5-way image classification set "data" from GitHub (CarLoOSX/GesturePredictor); label vocabulary: bottom, circle, left, right, top.

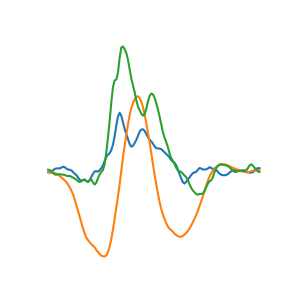
Label: bottom

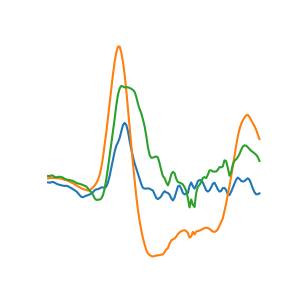
Label: top

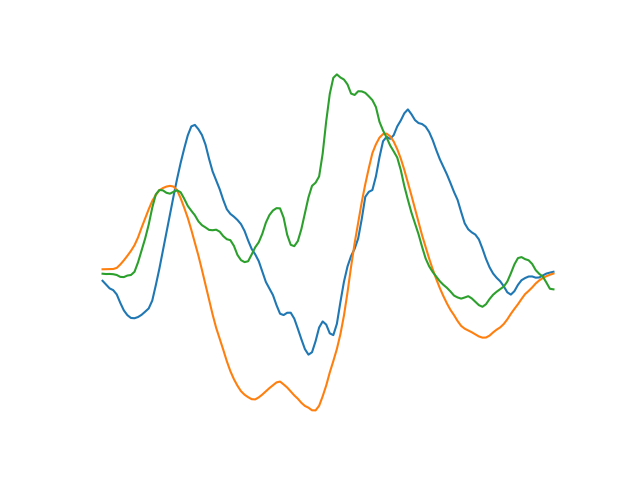
Label: circle

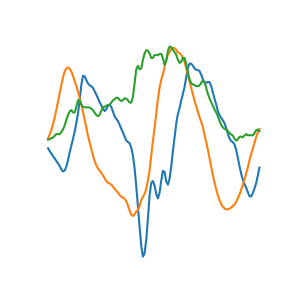
Label: circle

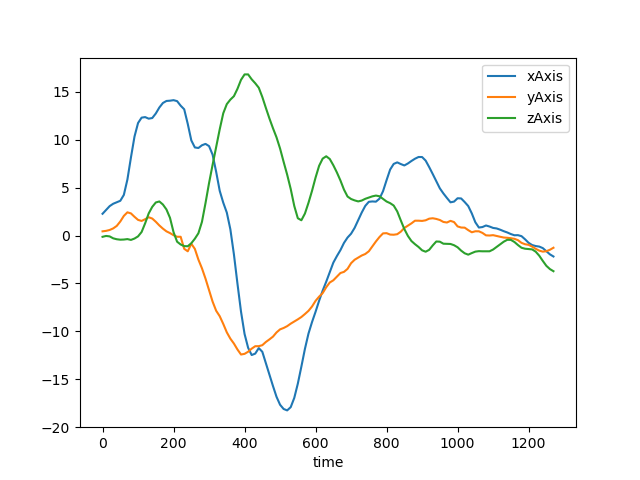
Label: right

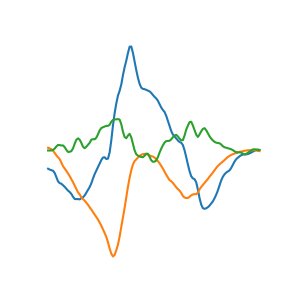
Label: left
